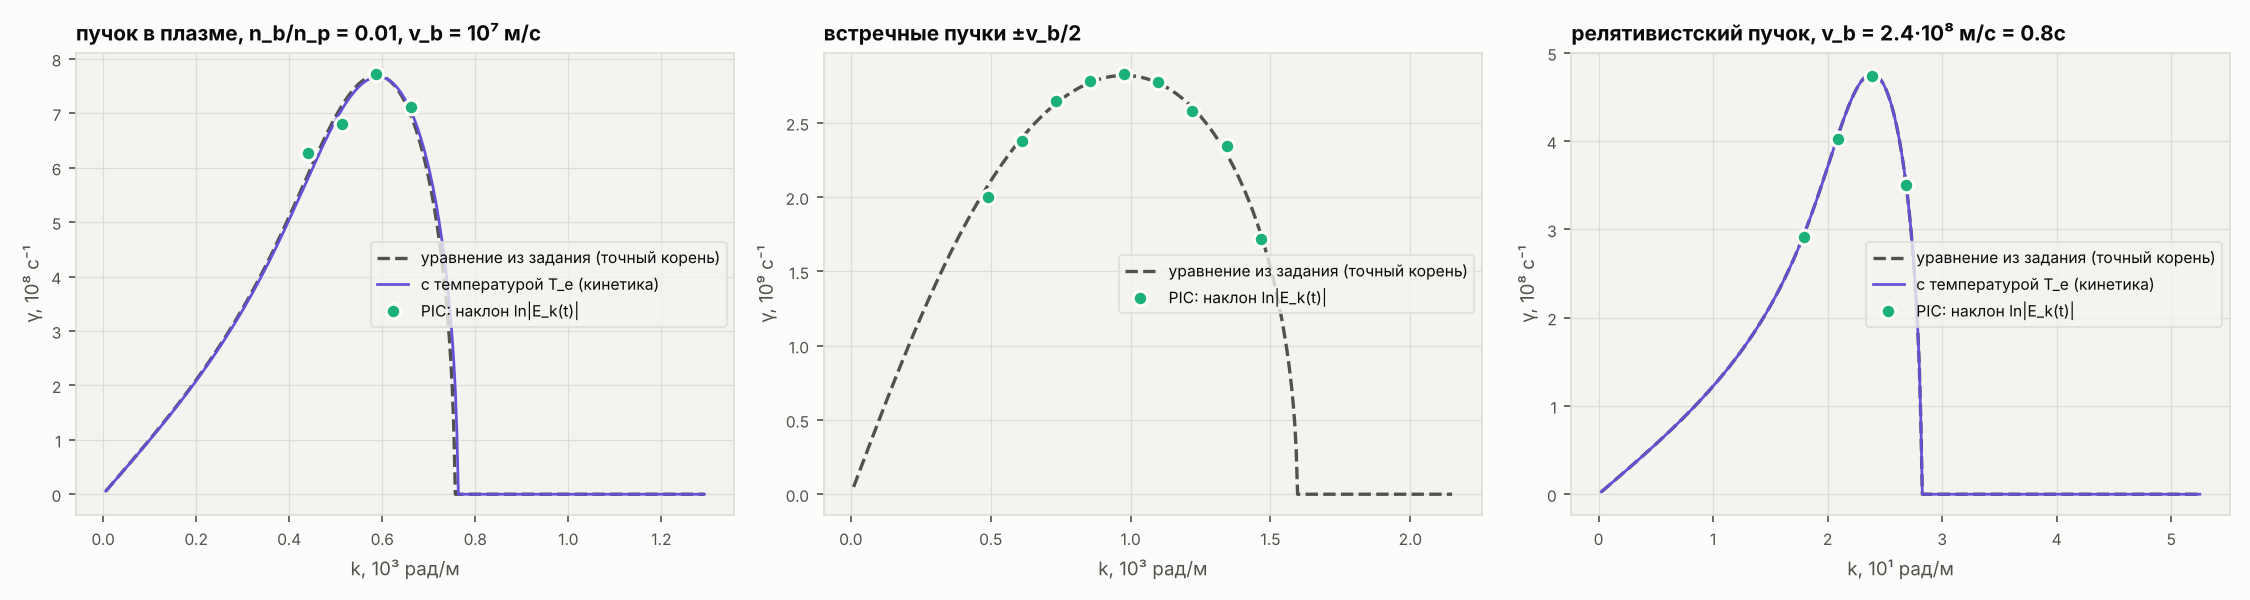

The data file committed next to this chart (first rows):
case; m; k; gamma_th; gamma_pic; err_pct; unc_pct; omega_th; omega_pic
пучок; 6; 440.6; 5.81236e+08; 6.26539e+08; 7.794; 28.36; 4.22544e+09; 4.14736e+09
пучок; 7; 514; 7.08045e+08; 6.80077e+08; -3.95; 7.72; 4.79465e+09; 4.78413e+09
пучок; 8; 587.5; 7.6675e+08; 7.7224e+08; 0.716; 0.05432; 5.28363e+09; 5.27761e+09
пучок; 9; 660.9; 7.05484e+08; 7.1115e+08; 0.8031; 0.8635; 5.72205e+09; 5.70914e+09
встречные; 4; 488.5; 2.07525e+09; 2.00245e+09; -3.508; 7.311; -3.3356e-07; -1.29499e+07
встречные; 5; 610.6; 2.39801e+09; 2.37944e+09; -0.7746; 0.6505; 3.17058e-07; -2.90044e+07
встречные; 6; 732.7; 2.63036e+09; 2.64643e+09; 0.611; 1.248; 9.4149e-07; -4.72803e+07
встречные; 7; 854.8; 2.77185e+09; 2.78126e+09; 0.3394; 1.276; 3.58893e-08; -2.37547e+07
встречные; 8; 976.9; 2.82014e+09; 2.83006e+09; 0.3515; 0.8913; 3.48896e-10; -6.63836e+06
встречные; 9; 1099; 2.76867e+09; 2.77283e+09; 0.1501; 0.3976; 9.48465e-07; 7.77061e+06
встречные; 10; 1221; 2.60293e+09; 2.58324e+09; -0.7566; 0.3393; -3.1322e-07; 1.6466e+07
встречные; 11; 1343; 2.29129e+09; 2.34221e+09; 2.222; 2.527; -9.34511e-07; -4.26061e+07
встречные; 12; 1465; 1.75105e+09; 1.72113e+09; -1.709; 0.9715; 3.12487e-07; 1.58601e+08
0.8c; 6; 17.9; 2.9331e+08; 2.91479e+08; -0.6243; 0.7219; 4.24877e+09; 4.26402e+09
0.8c; 7; 20.88; 4.05592e+08; 4.02834e+08; -0.68; 2.263; 4.88197e+09; 4.87783e+09
0.8c; 8; 23.86; 4.76277e+08; 4.74078e+08; -0.4618; 0.9863; 5.39325e+09; 5.39146e+09
0.8c; 9; 26.85; 3.51328e+08; 3.5051e+08; -0.2328; 0.611; 5.81564e+09; 5.81276e+09
